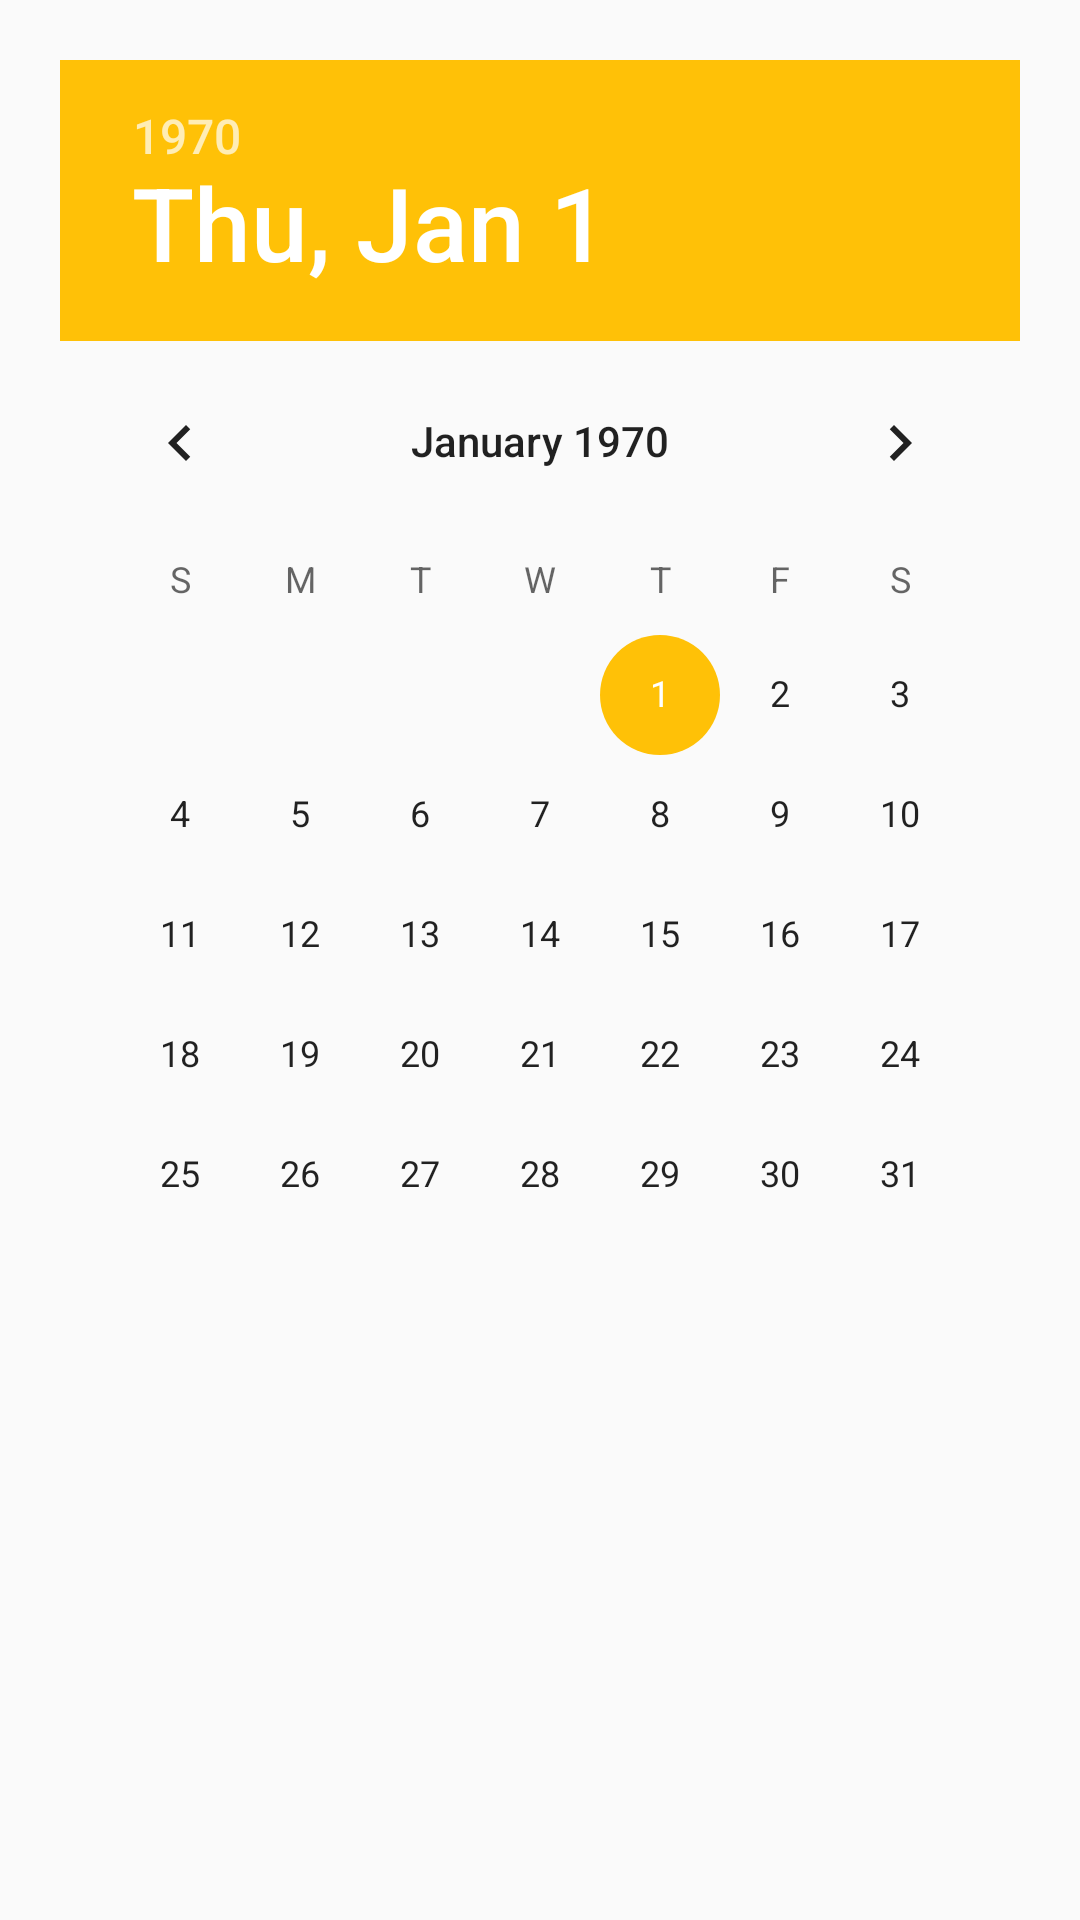

Produce the Android XML layout that renders to this screen, including the resource entries it uses.
<!-- AndroidManifest.xml: application theme AppTheme -->
<!-- res/layout/date_picker.xml -->
<?xml version="1.0" encoding="utf-8"?>
<LinearLayout xmlns:android="http://schemas.android.com/apk/res/android"
    android:layout_width="match_parent"
    android:layout_height="match_parent"
    android:orientation="vertical">

    <DatePicker
        android:id="@+id/date_picker"
        android:padding="20dp"
        android:layout_width="wrap_content"
        android:layout_height="wrap_content" />
</LinearLayout>
<!-- resources referenced by this layout -->
<resources>
  <style name="AppTheme" parent="Theme.AppCompat.Light.DarkActionBar">
          <item name="colorPrimary">@color/colorPrimary</item>
          <item name="colorPrimaryDark">@color/colorPrimaryDark</item>
          <item name="colorAccent">@color/colorAccent</item>
      </style>
  <color name="colorPrimary">#009688</color>
  <color name="colorPrimaryDark">#00796B</color>
  <color name="colorAccent">#FFC107</color>
</resources>
